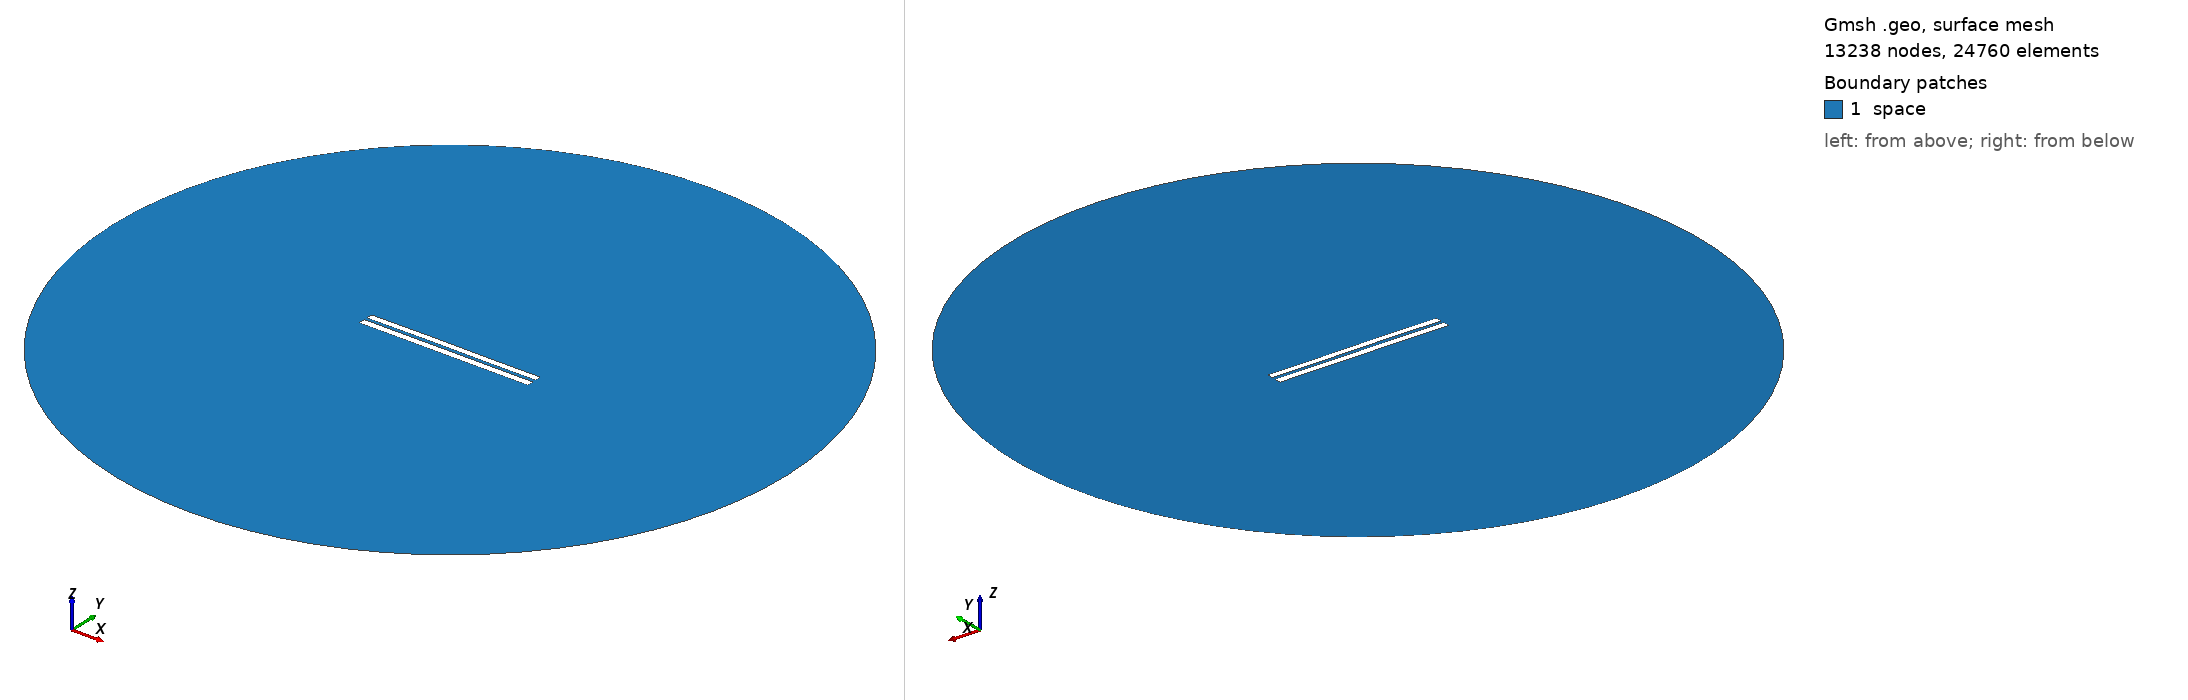

Gmsh geometry script, surface-meshed: 13238 nodes, 24760 surface elements. Boundary patches (legend numbers): 1 space. Left view from above one corner, right view from below the opposite corner. Legend entries are the model's physical surfaces. The drawing asked Gmsh for element sizes between 1% and 20% of the model's largest extent; the script's own settings can give other sizes.

=== 4218.geo (drawn) ===
//---------------------------------------
// Geometry kernel
//---------------------------------------

SetFactory("OpenCASCADE");



//---------------------------------------
// Parameters of the geometry
//---------------------------------------

// Overetch of the upper plate
overetch = 0.125;

// Distance between the plates
distance = 1.75;

// Discretization over the x axis (for the deformation)
nx = 50; 

// Length of the plate
L = 100 - overetch; 

// Number of modes
n = 4; 

// 1st mode coefficient
coeff(1) = 0.07499999999999998;
beta(1) = 0.596864 * 3.1415926535 / L;

// 2nd mode coefficient
coeff(2) = 0.07499999999999998;
beta(2) = 1.49418 * 3.1415926535 / L;

// 3rd mode coefficient
coeff(3) = 0.07499999999999998;
beta(3) = 2.50025 * 3.1415926535 / L;

// 4th mode coefficient
coeff(4) = 0.0;
beta(4) = 3.49999 * 3.1415926535 / L;



//---------------------------------------
// Upper plate (deformed rectangle)
//---------------------------------------

// Coordiantes of the upper plate
xmin = -50;
xmax = 50 - overetch;

// Height of the upper plate
yheight = 4 - 2 * overetch;

// Indexes of the points
UpperID[] = {};
LowerID[] = {};
LeftID[] = {};
RightID[] = {};

// Point index
p = 1;

// Horizontal edges
For i In {1:nx}
    x = xmin + (i-1)*(xmax - xmin)/(nx-1);

    y_bottom = distance / 2 + overetch;
    For j In {1:n}
        C = (Cosh(beta(j)*L) + Cos(beta(j)*L)) / (Sinh(beta(j)*L) + Sin(beta(j)*L));
        y_bottom  = y_bottom + coeff(j) * (Cosh(beta(j)*(x+50)) - Cos(beta(j)*(x+50)) - C * (Sinh(beta(j)*(x+50)) - Sin(beta(j)*(x+50))));
    EndFor

    y_top = y_bottom + yheight;

    Point(p) = {x, y_top, 0, 1.0};
    UpperID[i] = p;
    p = p + 1;

    Point(p) = {x, y_bottom, 0, 1.0};
    LowerID[i] = p;
    p = p + 1;
EndFor

// Create point lists
UpperPts[] = {}; LowerPts[] = {};
For i In {1:nx}
  UpperPts[] += {UpperID[i]};
  LowerPts[] += {LowerID[i]};
EndFor

// Build splines
Spline(1) = {UpperPts[]};
Spline(2) = {LowerPts[]};
Line(3) = {LowerPts[nx-1], UpperPts[nx-1]};
Line(4) = {LowerPts[0], UpperPts[0]};

// Build the plane surface
Curve Loop(1) = {2, 3, -1, -4};
Plane Surface(1) = {1};



//---------------------------------------
// Lower plate (rectangle)
//---------------------------------------

// Vertices
Point(1001) = {-50, -1, 0, 1.0};
Point(1002) = { 50, -1, 0, 1.0};
Point(1003) = { 50,  -5, 0, 1.0};
Point(1004) = {-50,  -5, 0, 1.0};

// Edges
Line(5) = {1001, 1002};
Line(6) = {1002, 1003};
Line(7) = {1003, 1004};
Line(8) = {1004, 1001};

// Plane surface
Line Loop(2) = {5, 6, 7, 8};
Plane Surface(2) = {2}; 



//---------------------------------------
// Outer (fictious) boundary
//---------------------------------------

// Points
Point(1005) = {0, 0, 0};       // Center
Point(1006) = {200, 0, 0};     // Start point
Point(1007) = {0, 200, 0};     // 90 degrees
Point(1008) = {-200, 0, 0};    // 180 degrees
Point(1009) = {0, -200, 0};    // 270 degrees

// Circle arcs (each needs start, center, end)
Circle(9) = {1006, 1005, 1007};
Circle(10) = {1007, 1005, 1008};
Circle(11) = {1008, 1005, 1009};
Circle(12) = {1009, 1005, 1006};

// Plane surface for the entire domain
Curve Loop(3) = {9, 10, 11, 12};
Surface(3) = {3};

// Subtract the plates from the whole domain to obtain the actual domain where we want to solve the equations
BooleanDifference{ Surface{3}; Delete; }{ Surface{1}; Surface{2}; Delete; }




//---------------------------------------
// Transfinite Lines/Curves
//---------------------------------------

// Set the number of points on the boundaries
r = 7;

// Plates
Transfinite Curve {1, 2} = 50*r Using Progression 1;
Transfinite Curve {3, 4} = 2*r Using Progression 1;
Transfinite Line {5, 7} = 50*r Using Progression 1;
Transfinite Line {6, 8} = 2*r Using Progression 1;

// Outer boundary
Transfinite Line {9, 10, 11, 12} = 20 Using Progression 1;



//---------------------------------------
// Physical groups
//---------------------------------------                

// Physical curves (boundaries)
Physical Line("force_segment", 10) = {2};
Physical Line("upper_plate", 11) = {1, 3, 4};
Physical Line("lower_plate", 12) = {5, 6, 7, 8};
Physical Line("boundary", 20) = {9, 10, 11, 12};

// Physical Surfaces
Physical Surface("space", 30) = {3};



//---------------------------------------
// 6. Generate the Mesh
//---------------------------------------

// 2D mesh generation
Mesh 2;
